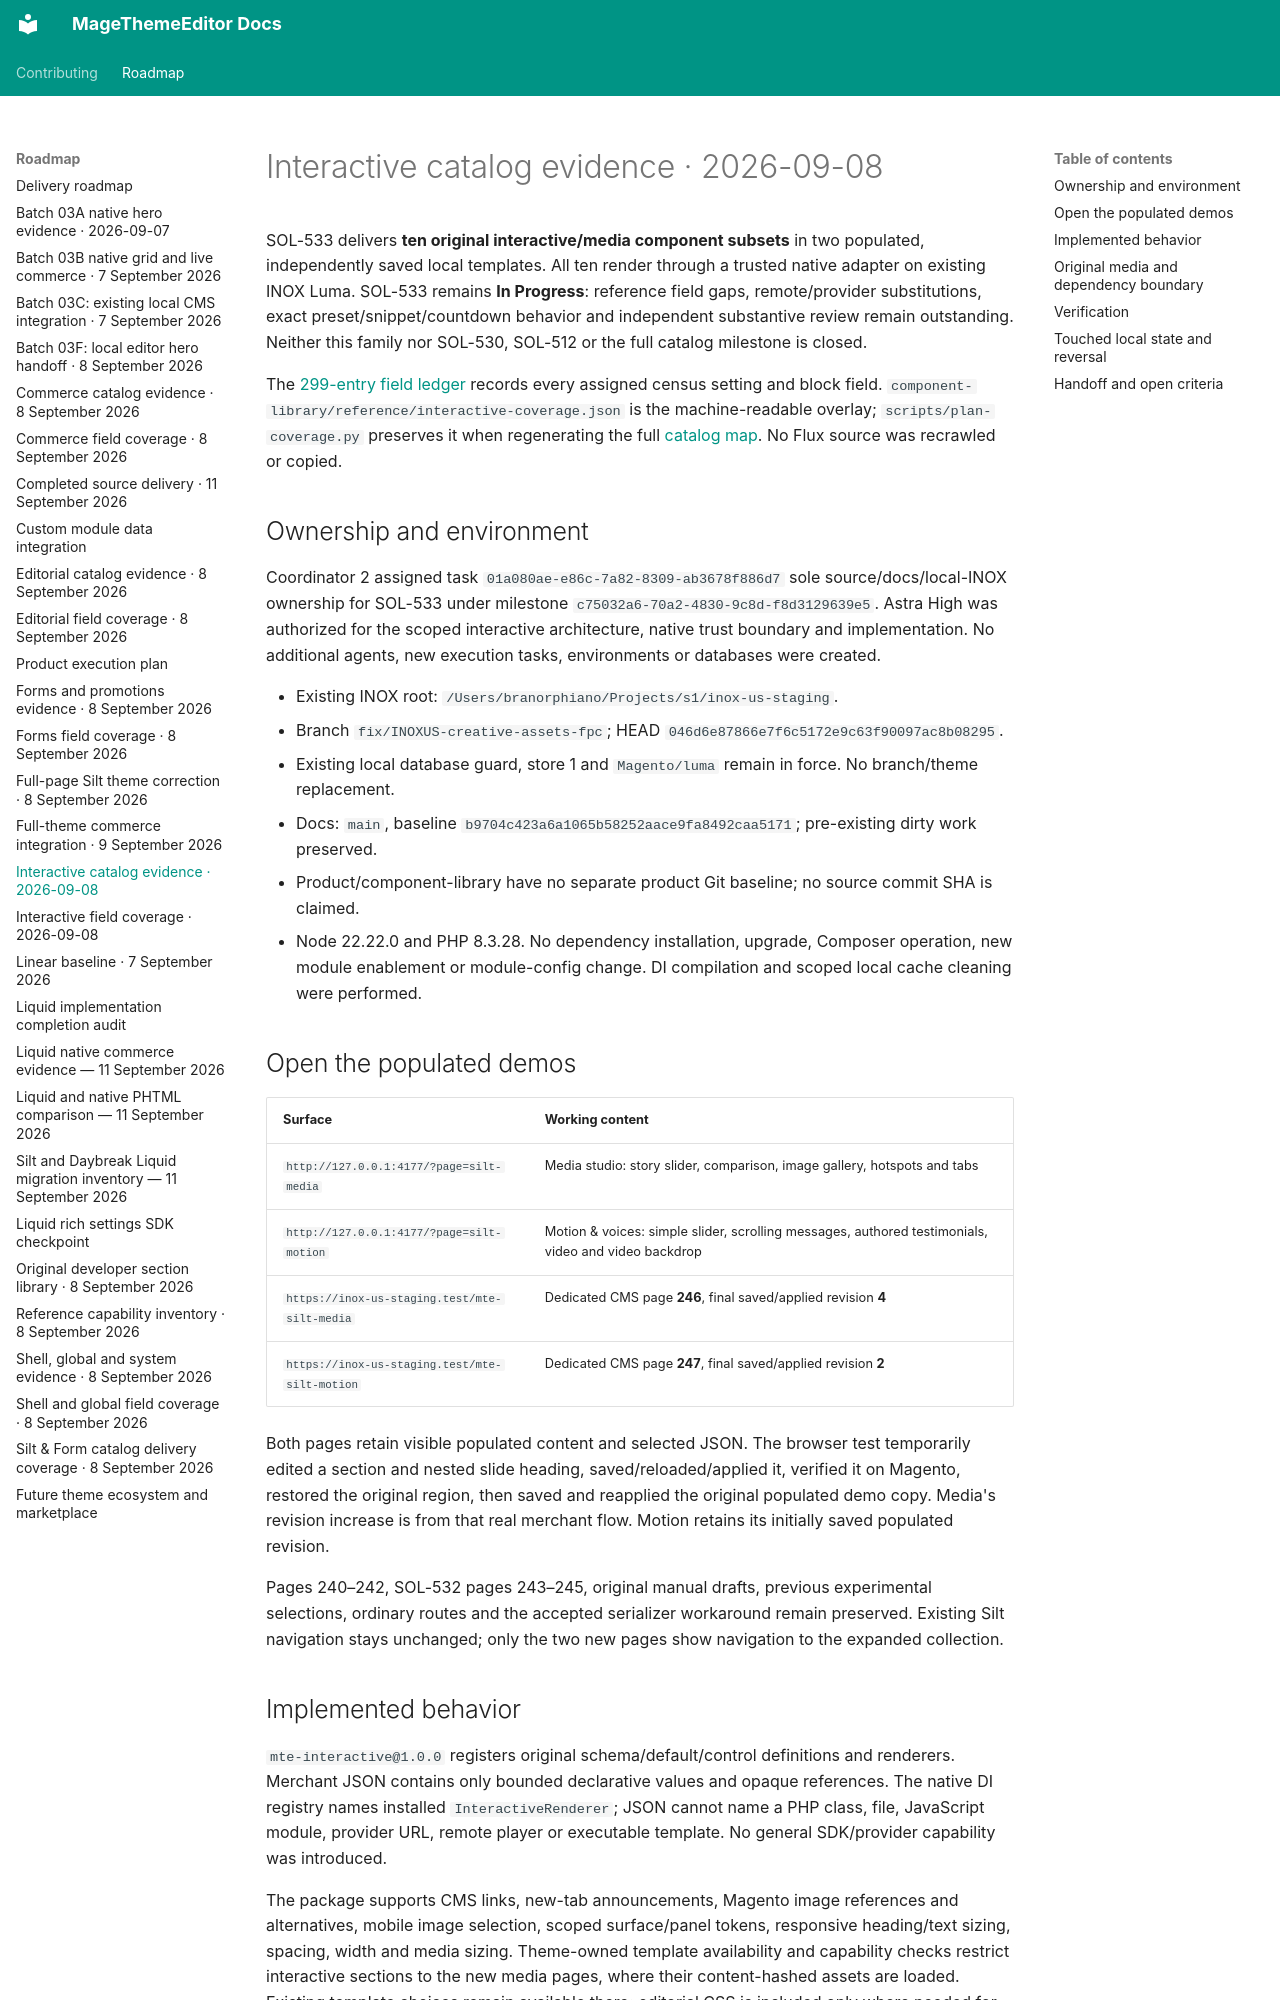

repository: jobrandon/magethemeeditor-docs · page: roadmap/interactive-catalog-evidence-2026-09-08/index.html · generator: mkdocs

# Interactive catalog evidence · 2026-09-08

SOL-533 delivers **ten original interactive/media component subsets** in two populated, independently
saved local templates. All ten render through a trusted native adapter on existing INOX Luma.
SOL-533 remains **In Progress**: reference field gaps, remote/provider substitutions, exact
preset/snippet/countdown behavior and independent substantive review remain outstanding. Neither
this family nor SOL-530, SOL-512 or the full catalog milestone is closed.

The [299-entry field ledger](interactive-field-coverage-2026-09-08.md) records every assigned census
setting and block field. `component-library/reference/interactive-coverage.json` is the machine-readable
overlay; `scripts/plan-coverage.py` preserves it when regenerating the full
[catalog map](silt-form-catalog-coverage-2026-09-08.md). No Flux source was recrawled or copied.

## Ownership and environment

Coordinator 2 assigned task `01a080ae-e86c-7a82-8309-ab3678f886d7` sole source/docs/local-INOX ownership
for SOL-533 under milestone `c75032a6-70a2-4830-9c8d-f8d3129639e5`. Astra High was authorized for the
scoped interactive architecture, native trust boundary and implementation. No additional agents,
new execution tasks, environments or databases were created.

- Existing INOX root: `/Users/branorphiano/Projects/s1/inox-us-staging`.
- Branch `fix/INOXUS-creative-assets-fpc`; HEAD `046d6e87866e7f6c5172e9c63f90097ac8b08295`.
- Existing local database guard, store 1 and `Magento/luma` remain in force. No branch/theme replacement.
- Docs: `main`, baseline `b9704c423a6a1065b58252aace9fa8492caa5171`; pre-existing dirty work preserved.
- Product/component-library have no separate product Git baseline; no source commit SHA is claimed.
- Node 22.22.0 and PHP 8.3.28. No dependency installation, upgrade, Composer operation, new module
  enablement or module-config change. DI compilation and scoped local cache cleaning were performed.

## Open the populated demos

| Surface | Working content |
| --- | --- |
| `http://127.0.0.1:4177/?page=silt-media` | Media studio: story slider, comparison, image gallery, hotspots and tabs |
| `http://127.0.0.1:4177/?page=silt-motion` | Motion & voices: simple slider, scrolling messages, authored testimonials, video and video backdrop |
| `https://inox-us-staging.test/mte-silt-media` | Dedicated CMS page **246**, final saved/applied revision **4** |
| `https://inox-us-staging.test/mte-silt-motion` | Dedicated CMS page **247**, final saved/applied revision **2** |

Both pages retain visible populated content and selected JSON. The browser test temporarily edited
a section and nested slide heading, saved/reloaded/applied it, verified it on Magento, restored the
original region, then saved and reapplied the original populated demo copy. Media's revision increase
is from that real merchant flow. Motion retains its initially saved populated revision.

Pages 240–242, SOL-532 pages 243–245, original manual drafts, previous experimental selections,
ordinary routes and the accepted serializer workaround remain preserved. Existing Silt navigation
stays unchanged; only the two new pages show navigation to the expanded collection.
